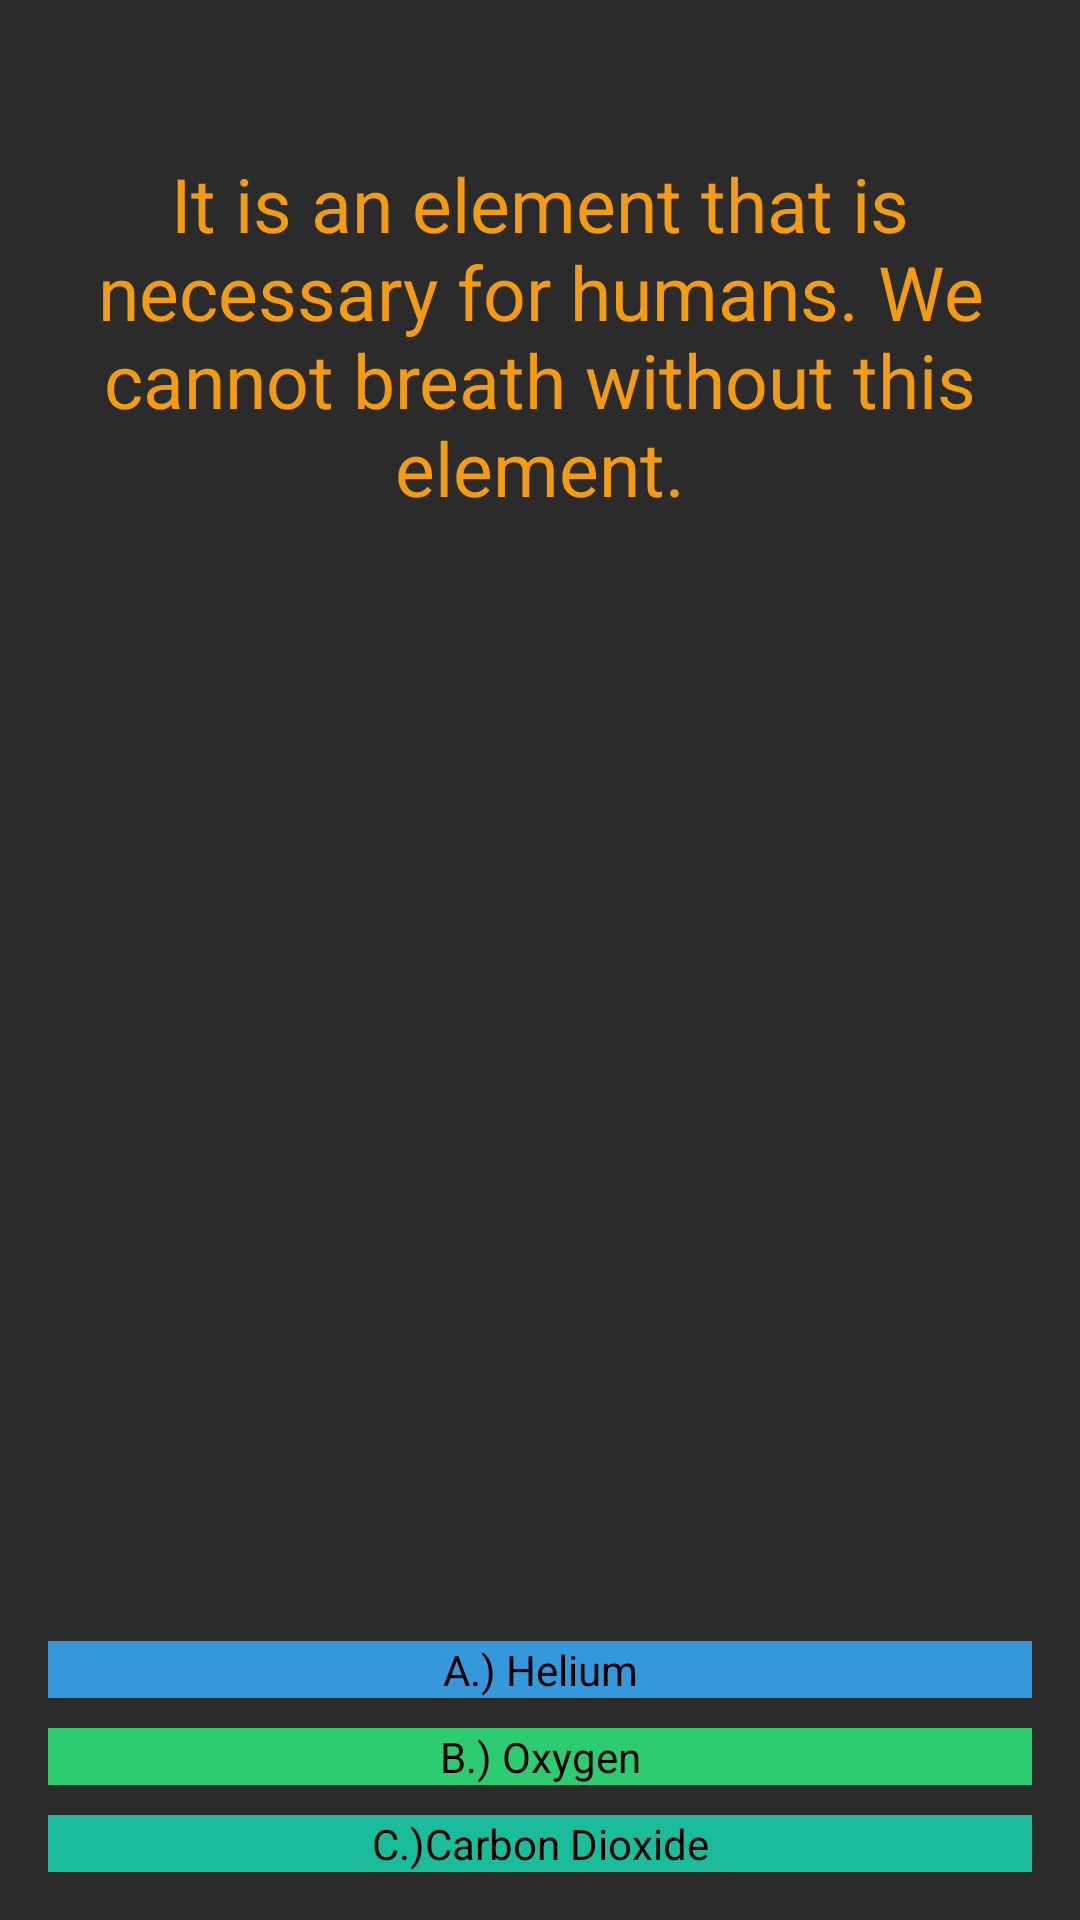

Layout XML and referenced resources for this Android screen:
<!-- AndroidManifest.xml: application theme AppTheme -->
<!-- res/layout/activity_relax_mode.xml -->
<RelativeLayout xmlns:android="http://schemas.android.com/apk/res/android"
    xmlns:tools="http://schemas.android.com/tools"
    android:layout_width="match_parent"
    android:layout_height="match_parent"
    android:paddingBottom="@dimen/activity_vertical_margin"
    android:paddingLeft="@dimen/activity_horizontal_margin"
    android:paddingRight="@dimen/activity_horizontal_margin"
    android:paddingTop="@dimen/activity_vertical_margin"
    tools:context=".ExpertMode"
    android:background="@color/detail_background">

	<TextView
        android:id="@+id/textView1"
        android:layout_width="wrap_content"
        android:layout_height="wrap_content"
        android:layout_below="@+id/timer"
        android:layout_centerHorizontal="true"
        android:layout_marginTop="35dp"
        android:gravity="center"
        android:textColor="@color/element_description"
        android:text="It is an element that is necessary for humans. We cannot breath without this element."
        android:textSize="25dip" />

    <Button
        android:id="@+id/button1"
        android:layout_width="wrap_content"
        android:layout_height="wrap_content"
		android:layout_alignLeft="@+id/textView1"
        android:layout_alignRight="@+id/textView1"
        android:layout_above="@+id/button2"
        android:layout_marginBottom="10dp"
        android:background="@color/choice_first"
        android:text="A.) Helium" />
    
    <Button
        android:id="@+id/button2"
        android:layout_width="wrap_content"
        android:layout_height="wrap_content"
        android:layout_above="@+id/button3"
        android:layout_alignLeft="@+id/button1"
        android:layout_alignRight="@+id/textView1"
        android:text="B.) Oxygen"
        android:layout_marginBottom="10dp"
        android:background="@color/choice_second" />

    <Button
        android:id="@+id/button3"
        android:layout_width="wrap_content"
        android:layout_height="wrap_content"
        android:layout_alignLeft="@+id/button2"
        android:layout_alignParentBottom="true"
        android:layout_alignRight="@+id/button2"
        android:text="C.)Carbon Dioxide"
        android:background="@color/choice_third"/>
    
    
    
    

</RelativeLayout>
<!-- resources referenced by this layout -->
<resources>
  <color name="choice_first">#3498db</color>
  <color name="choice_second">#2ECC71</color>
  <color name="choice_third">#1ABC9C</color>
  <color name="detail_background">#2B2B2B</color>
  <color name="element_description">#F39C12</color>
  <dimen name="activity_horizontal_margin">16dp</dimen>
  <dimen name="activity_vertical_margin">16dp</dimen>
  <style name="AppTheme" parent="AppBaseTheme">
          
      </style>
  <style name="AppBaseTheme" parent="android:Theme.Light">
          
      </style>
</resources>
